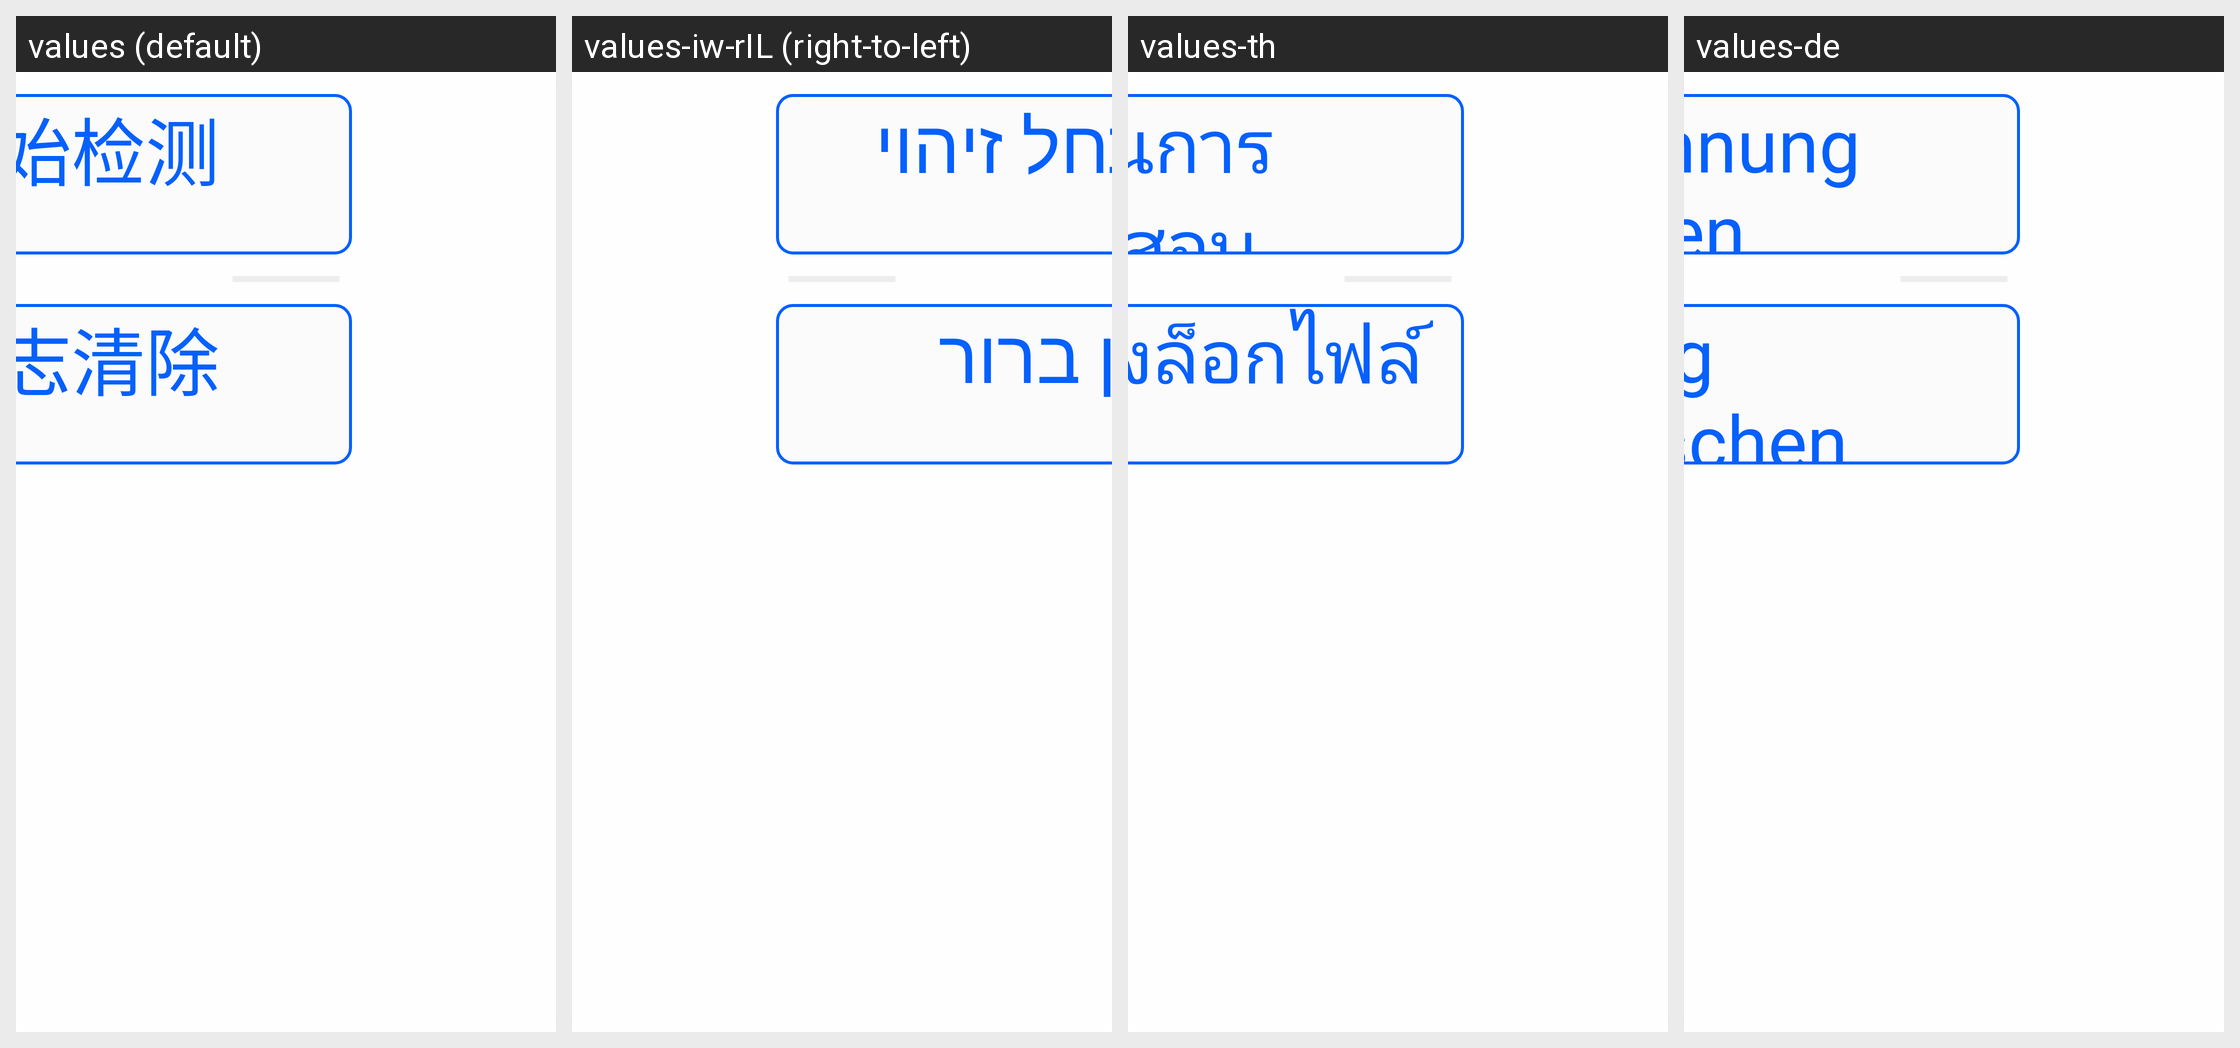

Strings drawn on this Android screen and how each of the app's shown locales translates them:
Android screen res/layout/fragment_set_diagnose.xml rendered under 4 locales, left to right: values (default), values-iw-rIL (right-to-left), values-th, values-de. Device: Nexus 5 (rendered at 1080×1920; each locale shown at half size, 540×960, under a caption strip naming it); theme Theme.SelfChassisDemo.
Other locales in the repository, not shown: values-ara, values-en, values-es, values-in, values-ja-rJP, values-ko, values-ru, values-tr, values-zh-rCN, values-zh-rTW.
Strings drawn on this screen, with the default value and each locale's value (text and hints the layout hard-codes, and strings that could not be matched under every locale, appear in the picture but are not listed):

start_detection
  values: 开始检测
  values-iw-rIL: התחל זיהוי
  values-th: เริ่มต้นการตรวจสอบ
  values-de: Erkennung starten

clear_log
  values: 日志清除
  values-iw-rIL: יומן ברור
  values-th: ล้างล็อกไฟล์
  values-de: Log löschen
